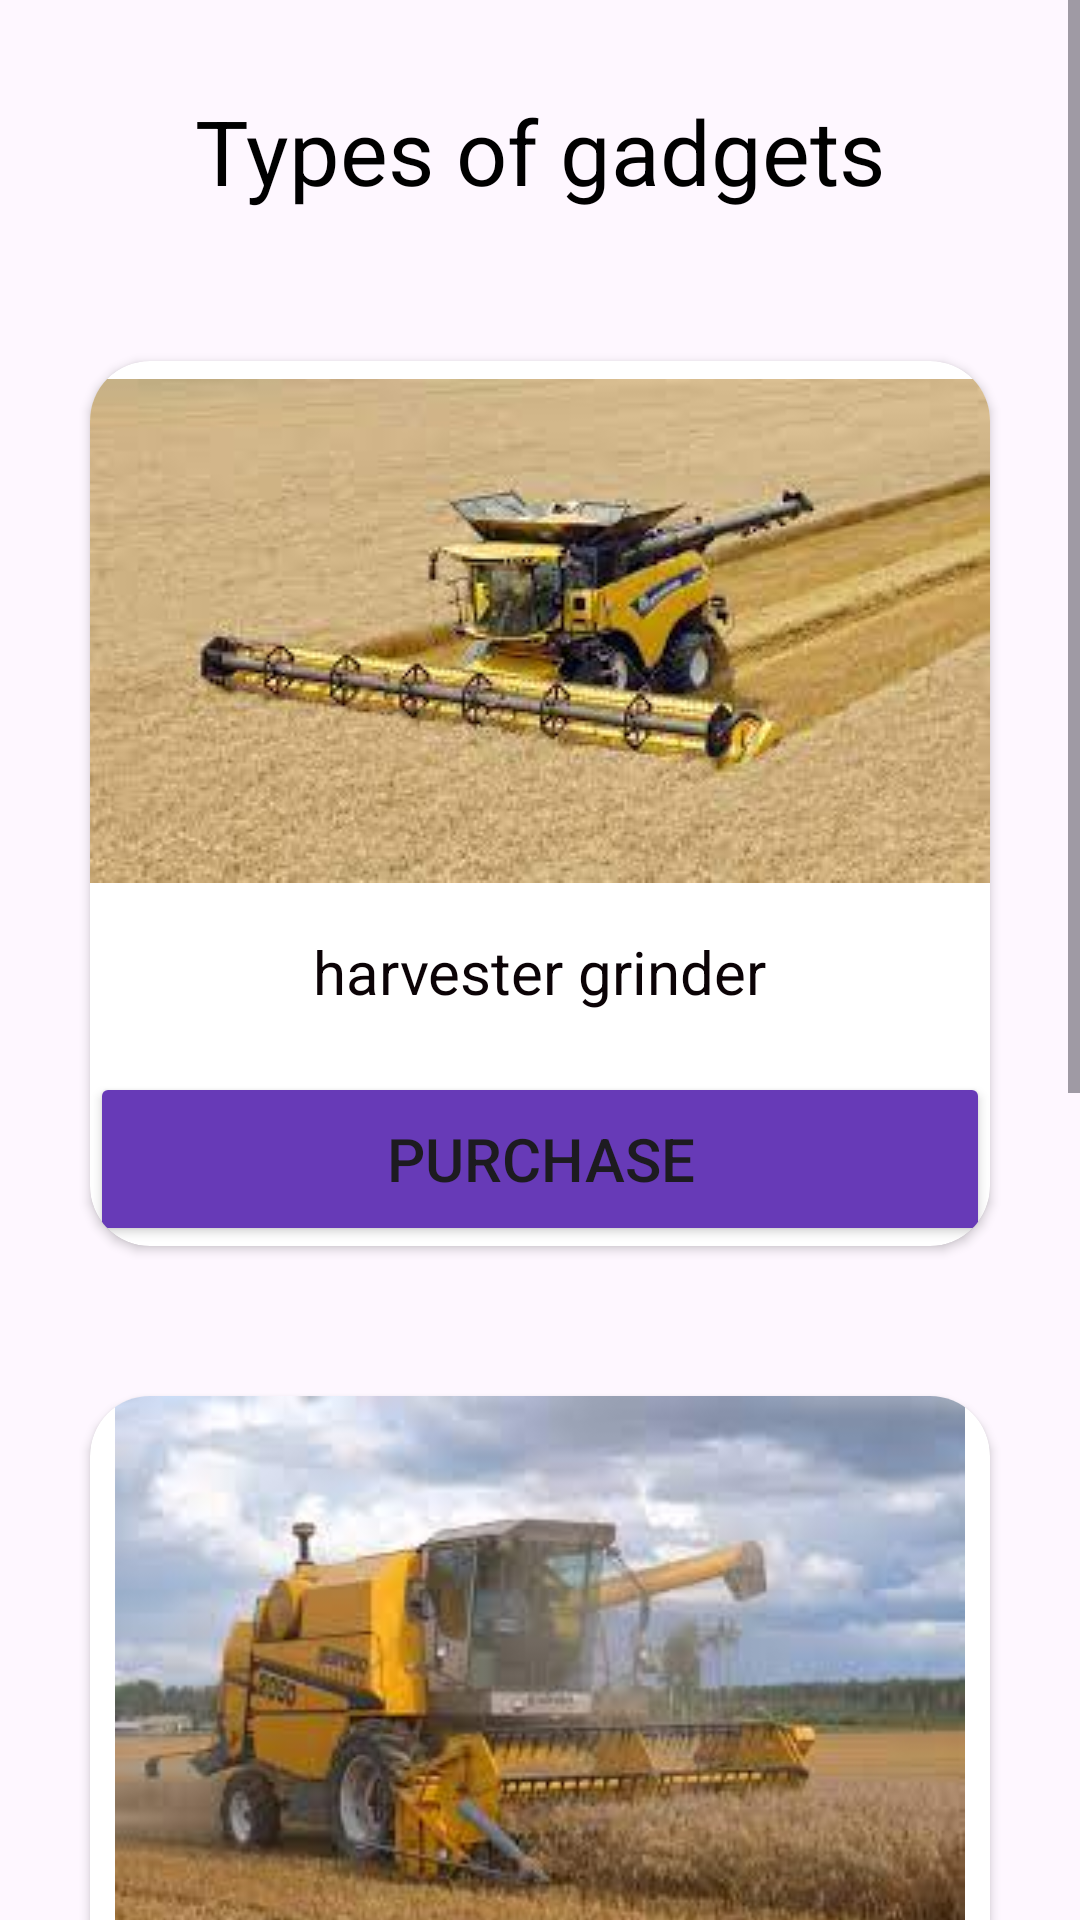

This screen was rendered from an Android layout file. Write that file and the resources it references.
<!-- AndroidManifest.xml: application theme Theme.Masoko -->
<!-- res/layout/activity_combineractivity.xml -->
<?xml version="1.0" encoding="utf-8"?>
<ScrollView xmlns:android="http://schemas.android.com/apk/res/android"
    xmlns:app="http://schemas.android.com/apk/res-auto"
    xmlns:tools="http://schemas.android.com/tools"
    android:layout_width="match_parent"
    android:layout_height="match_parent"
    tools:context=".combineractivity">



    <LinearLayout
        android:layout_gravity="center_horizontal"
        android:layout_width="wrap_content"
        android:layout_height="wrap_content"
        android:orientation="vertical">


        <TextView
            android:text="Types of gadgets"
            android:textSize="30dp"
            android:layout_gravity="center_horizontal"
            android:textColor="@color/black"
            android:layout_marginTop="30dp"
            android:layout_width="wrap_content"
            android:layout_height="wrap_content"/>


        <androidx.cardview.widget.CardView
            android:layout_marginTop="50dp"
            android:layout_marginLeft="20dp"
            android:layout_marginRight="20dp"
            app:cardCornerRadius="20dp"
            android:layout_width="wrap_content"
            android:layout_height="wrap_content" >


            <LinearLayout
                android:layout_width="wrap_content"
                android:orientation="vertical"
                android:layout_height="wrap_content">

                <ImageView
                    android:layout_width="300dp"
                    android:layout_height="180dp"
                    android:src="@drawable/img_41"/>

                <TextView
                    android:layout_marginTop="10dp"
                    android:textSize="20sp"
                    android:textColor="#0B0306"
                    android:layout_gravity="center_horizontal"
                    android:layout_width="wrap_content"
                    android:layout_height="wrap_content"
                    android:text="harvester grinder"/>




                <Button
                    android:id="@+id/button11"
                    android:layout_width="match_parent"
                    android:layout_height="58dp"
                    android:layout_marginTop="20dp"
                    android:textSize="20dp"
                    android:backgroundTint="#673AB7"
                    android:text="Purchase" />

            </LinearLayout>

        </androidx.cardview.widget.CardView>

        <androidx.cardview.widget.CardView
            android:layout_marginTop="50dp"
            android:layout_marginLeft="20dp"
            android:layout_marginRight="20dp"
            app:cardCornerRadius="20dp"
            android:layout_width="wrap_content"
            android:layout_height="wrap_content" >

            <LinearLayout
                android:layout_width="wrap_content"
                android:orientation="vertical"
                android:layout_height="wrap_content">

                <ImageView
                    android:layout_width="300dp"
                    android:layout_height="180dp"
                    android:src="@drawable/img_43"/>

                <TextView
                    android:layout_marginTop="10dp"
                    android:textSize="20sp"
                    android:textColor="#15040A"
                    android:layout_gravity="center_horizontal"
                    android:layout_width="wrap_content"
                    android:layout_height="wrap_content"
                    android:text="all terain harvetser"/>


            </LinearLayout>

        </androidx.cardview.widget.CardView>

        <androidx.cardview.widget.CardView
            android:layout_marginTop="50dp"
            android:layout_marginLeft="20dp"
            android:layout_marginRight="20dp"
            app:cardCornerRadius="20dp"
            android:layout_width="wrap_content"
            android:layout_height="wrap_content" >

            <LinearLayout
                android:layout_width="wrap_content"
                android:orientation="vertical"
                android:layout_height="wrap_content">

                <ImageView
                    android:layout_width="300dp"
                    android:layout_height="180dp"
                    android:src="@drawable/img_42"/>

                <TextView
                    android:layout_marginTop="10dp"
                    android:textSize="20sp"
                    android:textColor="#050203"
                    android:layout_gravity="center_horizontal"
                    android:layout_width="wrap_content"
                    android:layout_height="wrap_content"
                    android:text="harvester,grinder,proccer "/>




                <Button
                    android:id="@+id/button33"
                    android:layout_width="match_parent"
                    android:layout_height="58dp"
                    android:layout_marginTop="20dp"
                    android:textSize="20dp"
                    android:backgroundTint="#673AB7"
                    android:text="Purchase" />



                <TextView
                    android:layout_width="match_parent"
                    android:layout_height="wrap_content"
                    android:text="for  more details "/>

            </LinearLayout>

        </androidx.cardview.widget.CardView>

        <Button
            android:id="@+id/button22"
            android:layout_width="match_parent"
            android:layout_height="58dp"
            android:layout_marginTop="20dp"
            android:backgroundTint="#673AB7"
            android:text="Purchase"
            android:textSize="20dp" />


    </LinearLayout>


</ScrollView>
<!-- resources referenced by this layout -->
<resources>
  <!-- drawable img_41: png bitmap (drawable, 93439 bytes) -->
  <!-- drawable img_42: png bitmap (drawable, 116153 bytes) -->
  <!-- drawable img_43: png bitmap (drawable, 114032 bytes) -->
  <style name="Theme.Masoko" parent="Base.Theme.Masoko" />
  <style name="Base.Theme.Masoko" parent="Theme.Material3.DayNight.NoActionBar">
          
          
      </style>
  <!-- not gathered from this repository: default colours our renderer supplied (Android Studio template values) -->
  <color name="black">#FF000000</color>
</resources>
